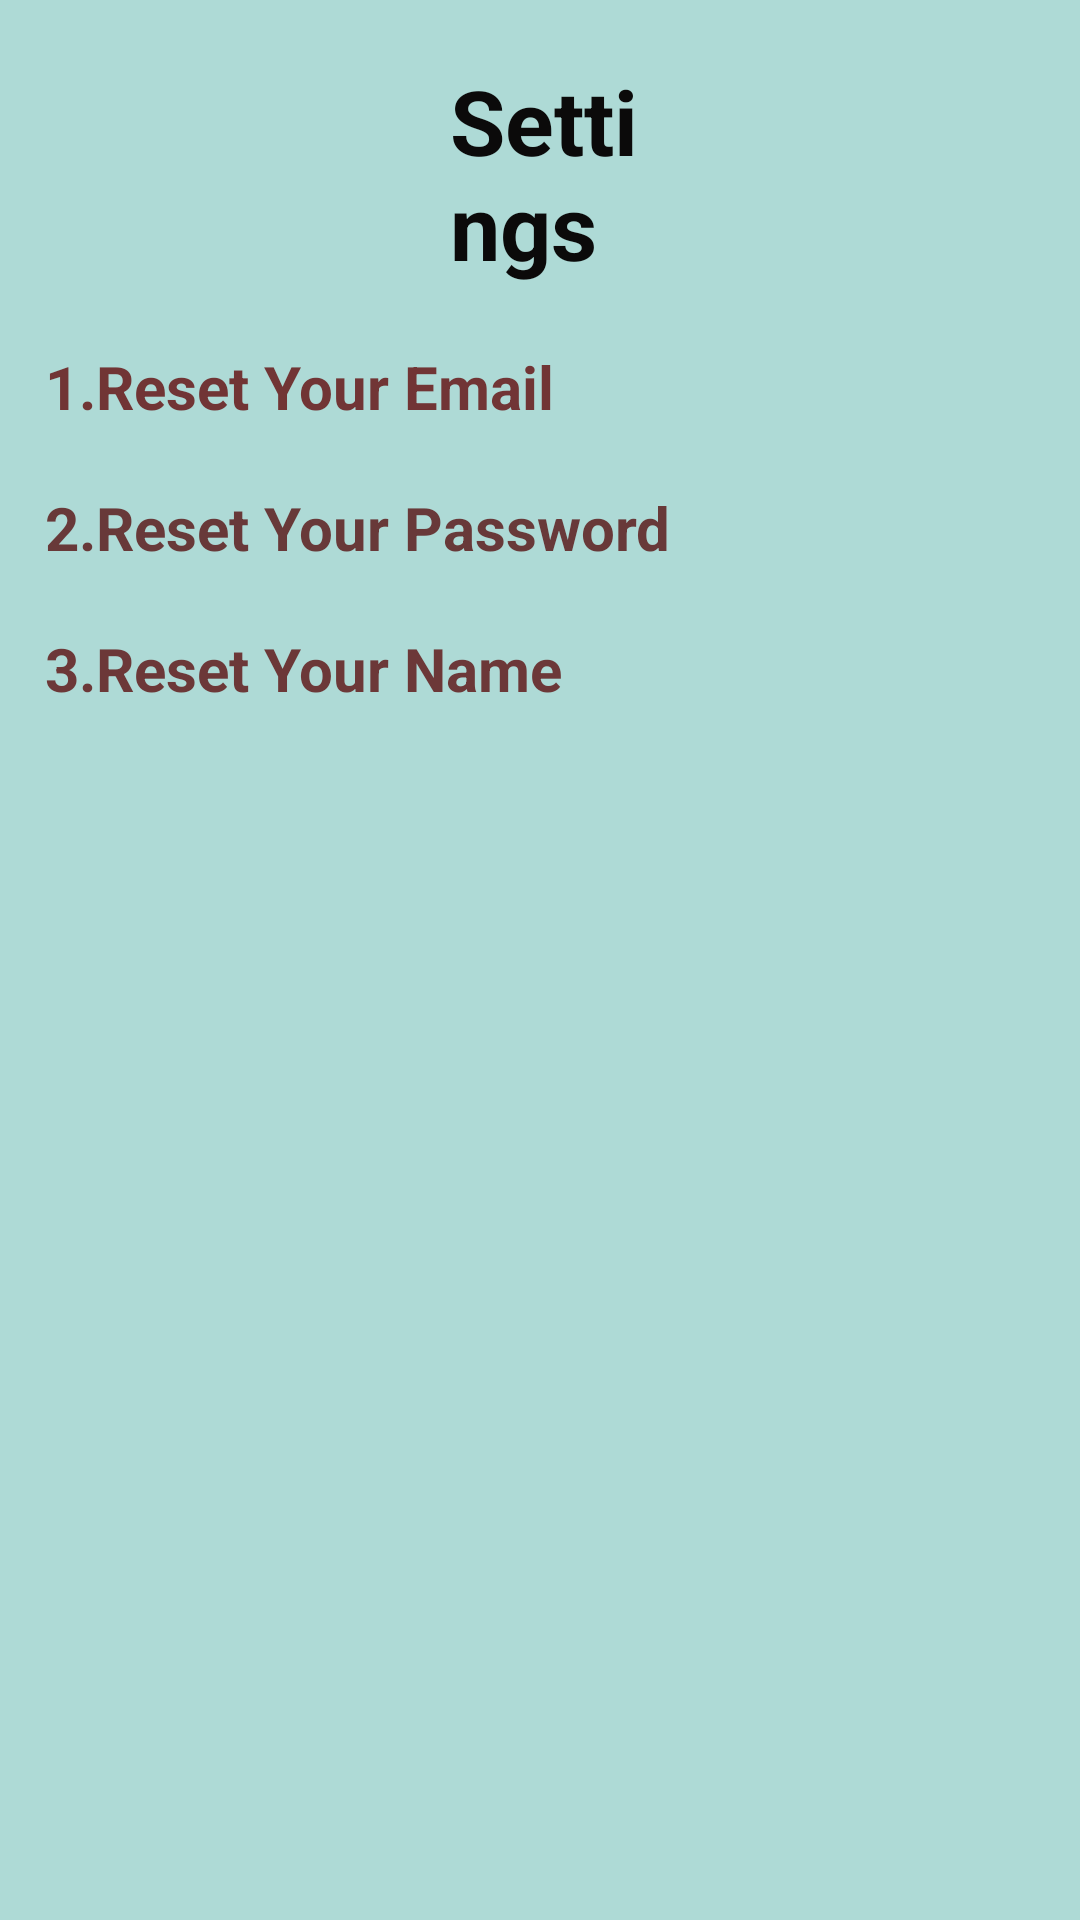

The Android layout XML behind this screen, and the referenced resources:
<!-- AndroidManifest.xml: application theme Theme.Mechanic_Zone -->
<!-- res/layout/activity_settings.xml -->
<?xml version="1.0" encoding="utf-8"?>
<LinearLayout xmlns:android="http://schemas.android.com/apk/res/android"
    xmlns:app="http://schemas.android.com/apk/res-auto"
    xmlns:tools="http://schemas.android.com/tools"
    android:layout_width="match_parent"
    android:layout_height="match_parent"
    android:background="#AEDAD6"
    tools:context=".ClientUser.Settings">

    <LinearLayout
        android:layout_width="match_parent"
        android:layout_height="match_parent"
        android:orientation="vertical"
        tools:ignore="UselessParent">

        <TextView
            android:layout_width="match_parent"
            android:layout_height="wrap_content"
            android:layout_marginStart="150dp"
            android:layout_marginTop="20dp"
            android:layout_marginEnd="140dp"
            android:text="@string/settings1"
            android:textColor="#0B0A0A"
            android:textColorHighlight="@color/black"
            android:textSize="30sp"
            android:textStyle="bold" />

        <TextView
            android:id="@+id/emailReset"
            android:layout_width="wrap_content"
            android:layout_height="wrap_content"
            android:layout_marginTop="20dp"
            android:layout_marginStart="15dp"
            android:text="@string/_1_reset_your_email"
            android:textColor="#713535"
            android:textColorHighlight="@color/black"
            android:textSize="20sp"
            android:textStyle="bold" />

        <TextView
            android:id="@+id/passwordReset"
            android:layout_width="wrap_content"
            android:layout_height="wrap_content"
            android:layout_marginTop="20dp"
            android:layout_marginStart="15dp"
            android:text="@string/_2_reset_your_password"
            android:textColor="#683939"
            android:textColorHighlight="@color/black"
            android:textColorHint="#703737"
            android:textSize="20sp"
            android:textStyle="bold" />

        <TextView
            android:id="@+id/nameReset"
            android:layout_width="wrap_content"
            android:layout_height="wrap_content"
            android:layout_marginTop="20dp"
            android:layout_marginStart="15dp"
            android:text="@string/_3_reset_your_name"
            android:textColor="#6C3838"
            android:textColorHighlight="@color/black"
            android:textSize="20sp"
            android:textStyle="bold" />



    </LinearLayout>


    </LinearLayout>
<!-- resources referenced by this layout -->
<resources>
  <string name="_1_reset_your_email">1.Reset Your Email</string>
  <string name="_2_reset_your_password">2.Reset Your Password</string>
  <string name="_3_reset_your_name">3.Reset Your Name</string>
  <string name="settings1">Settings</string>
  <style name="Theme.Mechanic_Zone" parent="Theme.MaterialComponents.DayNight.DarkActionBar">
          
          <item name="colorPrimary">@color/purple_500</item>
          <item name="colorPrimaryVariant">@color/purple_700</item>
          <item name="colorOnPrimary">@color/white</item>
          
          <item name="colorSecondary">@color/teal_200</item>
          <item name="colorSecondaryVariant">@color/teal_700</item>
          <item name="colorOnSecondary">@color/black</item>
          
          <item name="android:statusBarColor" tools:targetApi="21">?attr/colorPrimaryVariant</item>
          
      </style>
  <!-- not gathered from this repository: default colours our renderer supplied (Android Studio template values) -->
  <color name="purple_500">#FF6200EE</color>
  <color name="purple_700">#FF3700B3</color>
  <color name="teal_200">#FF03DAC5</color>
  <color name="teal_700">#FF018786</color>
  <color name="black">#FF000000</color>
  <color name="white">#FFFFFFFF</color>
</resources>
